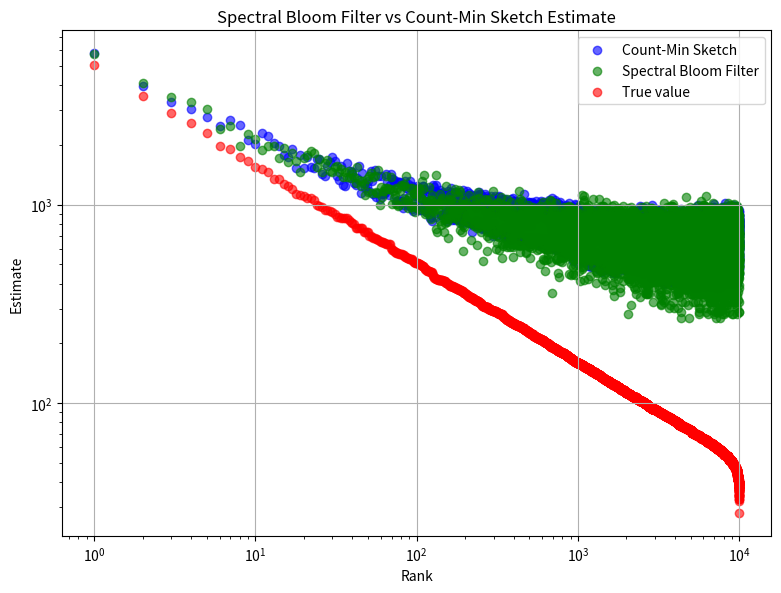

Write the Python code that produced this figure.
import math
import matplotlib.pyplot as plt
import statistics
import numpy as np
import time
import random
import bisect
from functools import reduce
import pandas as pd


class ZipfGenerator:

    def __init__(self, n, alpha):
        # Calculate Zeta values from 1 to n:
        tmp = [1.0 / (math.pow(float(i), alpha)) for i in range(1, n + 1)]

        # reduce = fold_left (gives the non-normalized cdf)
        zeta = reduce(lambda sums, x: sums + [sums[-1] + x], tmp, [0])

        # Store the translation (i.e., the cdf):
        self.distMap = [x / zeta[-1] for x in zeta]

    def next(self):
        # Take a uniform 0-1 pseudo-random value:
        u = np.random.random()

        # Translate the Zipf variable (works because the probability of being in an interval is exactly the probability of drawing the considered integer):
        return bisect.bisect(self.distMap, u) - 1


class Count_min_sketch:
    def __init__(self, k, n, conservative=False):
        self.k = k  # number of hash functions
        self.n = n  # number of counters per row
        self.array = [[0 for _ in range(n)] for _ in range(k)]
        self.hash_functions = []

        p = 2**31 - 1

        # Works modulo n, so it's sufficient, because p >> n (we have an equivalent)
        for i in range(k):
            a = np.random.randint(0, p)
            b = np.random.randint(0, p)
            self.hash_functions.append(lambda x, a=a, b=b: ((a * x + b) % p) % n)

        self.conservative = conservative

    def add(self, element):
        if self.conservative:
            minimum = float("inf")
            for i, h in enumerate(self.hash_functions):
                minimum = min(minimum, self.array[i][h(element)])

            for i, h in enumerate(self.hash_functions):
                key = h(element)
                if self.array[i][key] == minimum:
                    self.array[i][key] += 1
        else:
            for i, h in enumerate(self.hash_functions):
                key = h(element)
                self.array[i][key] += 1

    def point_query(self, element):
        minimum = float("inf")
        for i, h in enumerate(self.hash_functions):
            minimum = min(minimum, self.array[i][h(element)])
        return minimum


# We perform a count-min on a single row
class Count_min_one_line:
    def __init__(self, k, n, conservative=False):
        self.k = k  # number of hash functions
        self.n = n  # number of counters
        self.array = [0 for _ in range(n)]
        self.hash_functions = []

        p = 2**31 - 1

        # Works modulo n, so it's sufficient, because p >> n (we have an equivalent)
        for i in range(k):
            a = np.random.randint(0, p)
            b = np.random.randint(0, p)
            self.hash_functions.append(lambda x, a=a, b=b: ((a * x + b) % p) % n)

        self.conservative = conservative

    def add(self, element):
        if self.conservative:
            minimum = float("inf")
            for h in self.hash_functions:
                minimum = min(minimum, self.array[h(element)])

            for h in self.hash_functions:
                key = h(element)
                if self.array[key] == minimum:
                    self.array[key] += 1
        else:
            for h in self.hash_functions:
                key = h(element)
                self.array[key] += 1

    def point_query(self, element):
        minimum = float("inf")
        for h in self.hash_functions:
            minimum = min(minimum, self.array[h(element)])
        return minimum


if __name__ == "__main__":

    np.random.seed(42)

    parameter = 0.5
    t = 11
    b = 10000
    N = 1000000
    E = 10000

    zipf = ZipfGenerator(E, parameter)

    count_min_sketch = Count_min_sketch(t, int(b / t))
    count_min_one_line_instance = Count_min_one_line(t, b)

    real_occ = dict()

    for _ in range(N):
        a = zipf.next()
        count_min_sketch.add(a)
        count_min_one_line_instance.add(a)
        real_occ[a] = real_occ.get(a, 0) + 1

    real_items = sorted([(value, key) for key, value in real_occ.items()], reverse=True)

    res_count_min = [
        (i + 1, count_min_sketch.point_query(real_items[i][1]))
        for i in range(len(real_items))
    ]

    res_count_min_one_line = [
        (i + 1, count_min_one_line_instance.point_query(real_items[i][1]))
        for i in range(len(real_items))
    ]

    x_count_min, y_count_min = zip(*res_count_min)
    x_count_min_one_line, y_count_min_one_line = zip(
        *res_count_min_one_line
    )
    x_real, y_real = zip(*[(i + 1, real_items[i][0]) for i in range(len(real_items))])

    plt.figure(figsize=(8, 6))

    plt.scatter(
        x_count_min, y_count_min, color="blue", label="Count-Min Sketch", alpha=0.6
    )

    plt.scatter(
        x_count_min_one_line,
        y_count_min_one_line,
        color="green",
        label="Spectral Bloom Filter",
        alpha=0.6,
    )

    plt.scatter(x_real, y_real, color="red", label="True value", alpha=0.6)

    plt.xlabel("Rank")
    plt.ylabel("Estimate")
    plt.title("Spectral Bloom Filter vs Count-Min Sketch Estimate")
    plt.legend()
    plt.grid(True)
    plt.tight_layout()

    plt.xscale("log")
    plt.yscale("log")

    plt.savefig("experiment_SBF_CM.png")
